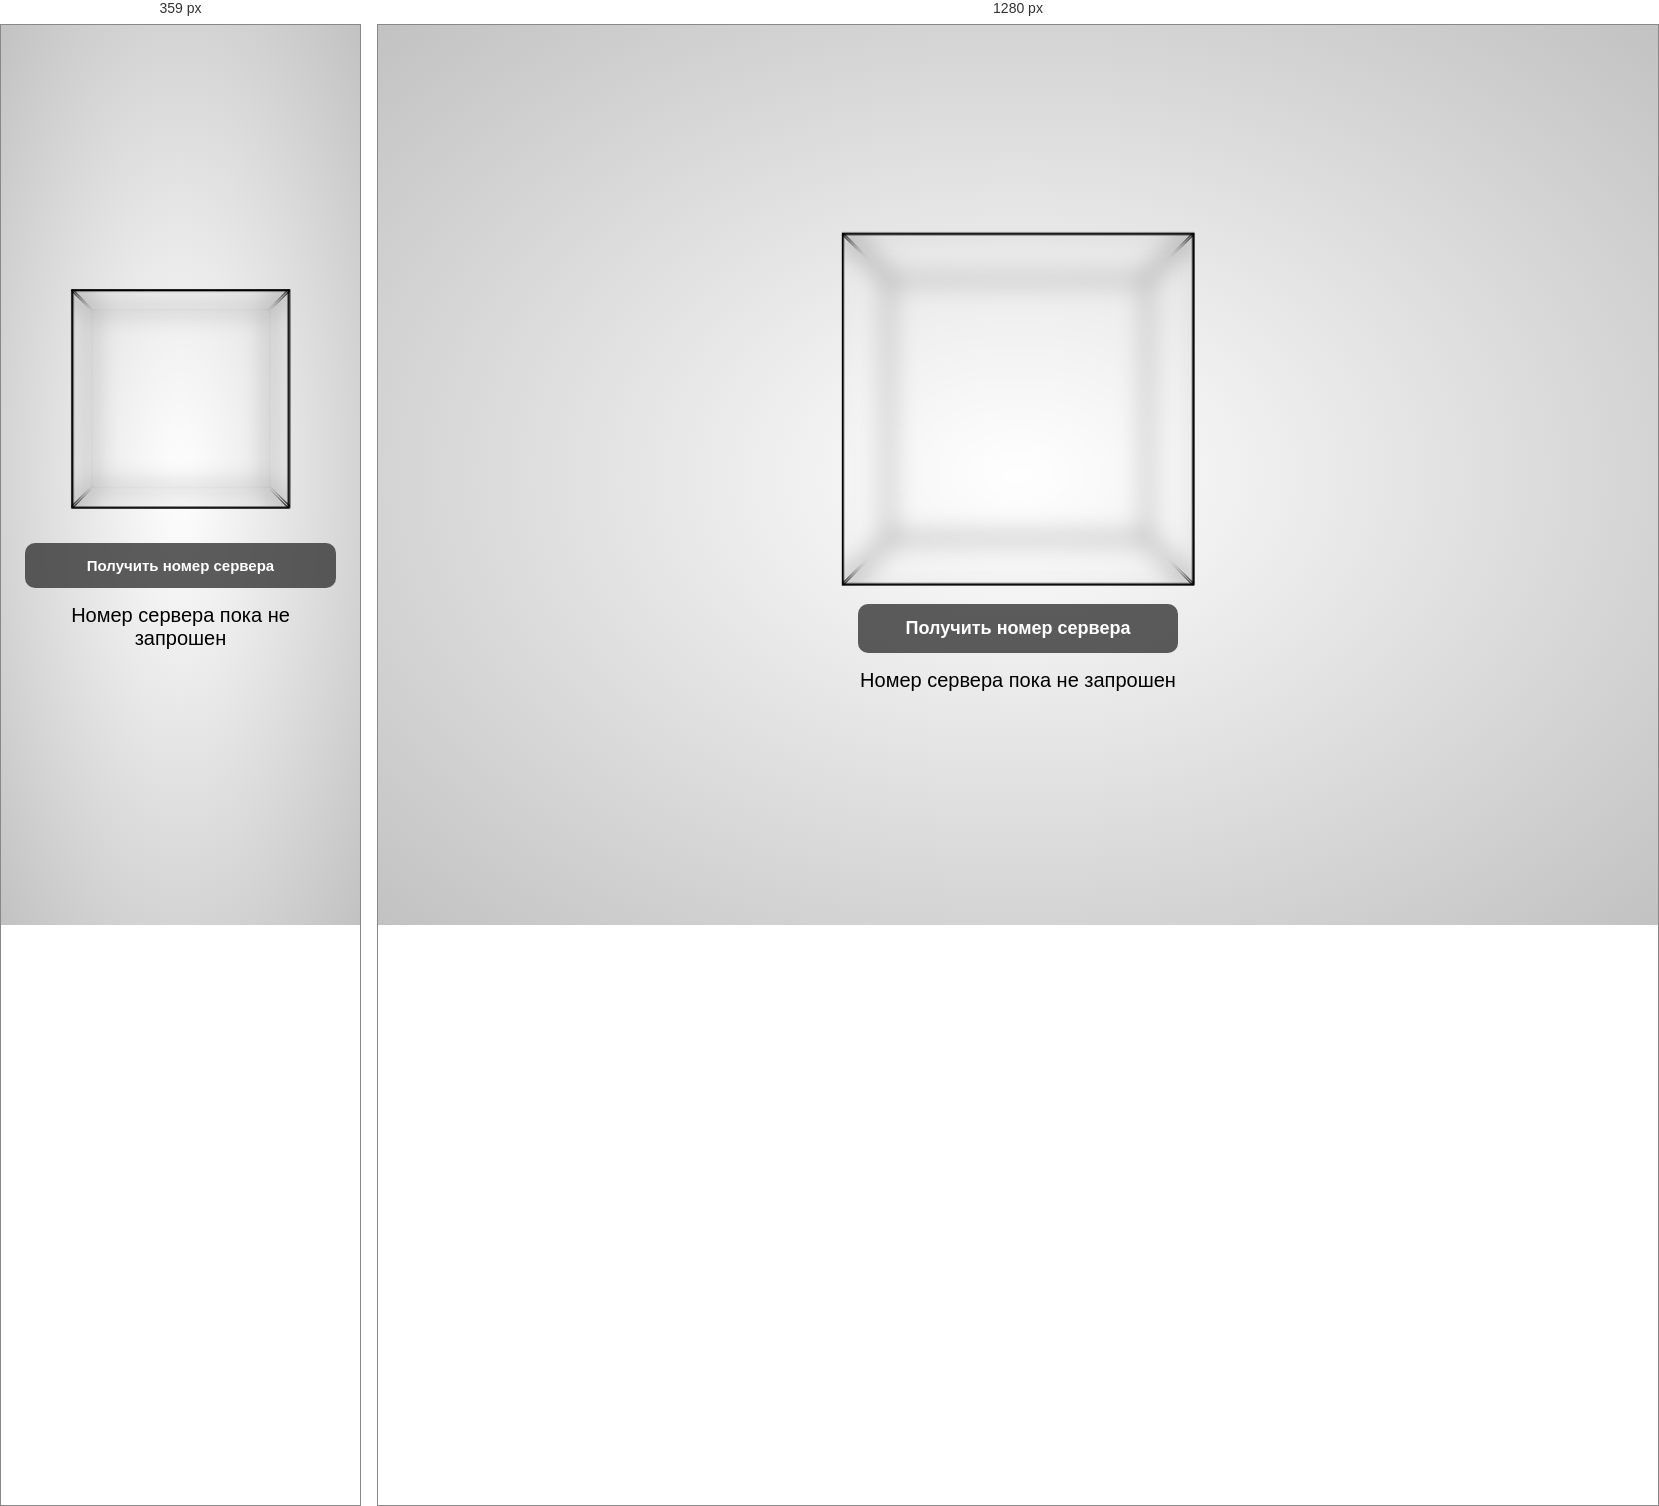
Rendered at 359 px and 1280 px, left to right.

<!-- file: index.html -->
<!DOCTYPE html>
<html lang="ru">

<head>
    <meta charset="UTF-8">
    <meta name="viewport" content="width=device-width, initial-scale=1.0">
    <meta http-equiv="X-UA-Compatible" content="ie=edge">
    <link rel="stylesheet" href="style.css">
    <title>Caddy</title>
</head>

<body>
    <div class="page">

        <div class="container">
            <div class="cube" id="cube">
                <div class="side left"></div>
                <div class="side right"></div>
                <div class="side top"></div>
                <div class="side bottom"></div>
                <div class="side back"></div>
                <div class="side front"></div>
            </div>
        </div>

        <div class="panel">
            <button id="getNumberBtn" class="btn">Получить номер сервера</button>
            <div id="result" class="result" aria-live="polite">Номер сервера пока не запрошен</div>
        </div>

    </div>

    <script>
        const btn = document.getElementById('getNumberBtn');
        const resultEl = document.getElementById('result');

        btn.addEventListener('click', async () => {
            btn.disabled = true;
            resultEl.textContent = 'Загрузка...';
            resultEl.classList.remove('error', 'success');

            try {
                const response = await fetch('/api/server-number');
                if (!response.ok) {
                    throw new Error('Сервер ответил с ошибкой: ' + response.status);
                }
                const data = await response.json();
                resultEl.classList.add('success');
                resultEl.textContent = 'Номер сервера: ' + data.number;
            } catch (err) {
                resultEl.textContent = 'Не удалось получить номер сервера';
                resultEl.classList.add('error');
                console.error(err);
            } finally {
                btn.disabled = false;
            }
        });
    </script>
</body>

</html>

/* @media block from style.css */
@media (max-width: 360px) {
    .container {
        --cube-size: clamp(120px, 55vmin, 260px);
    }
}